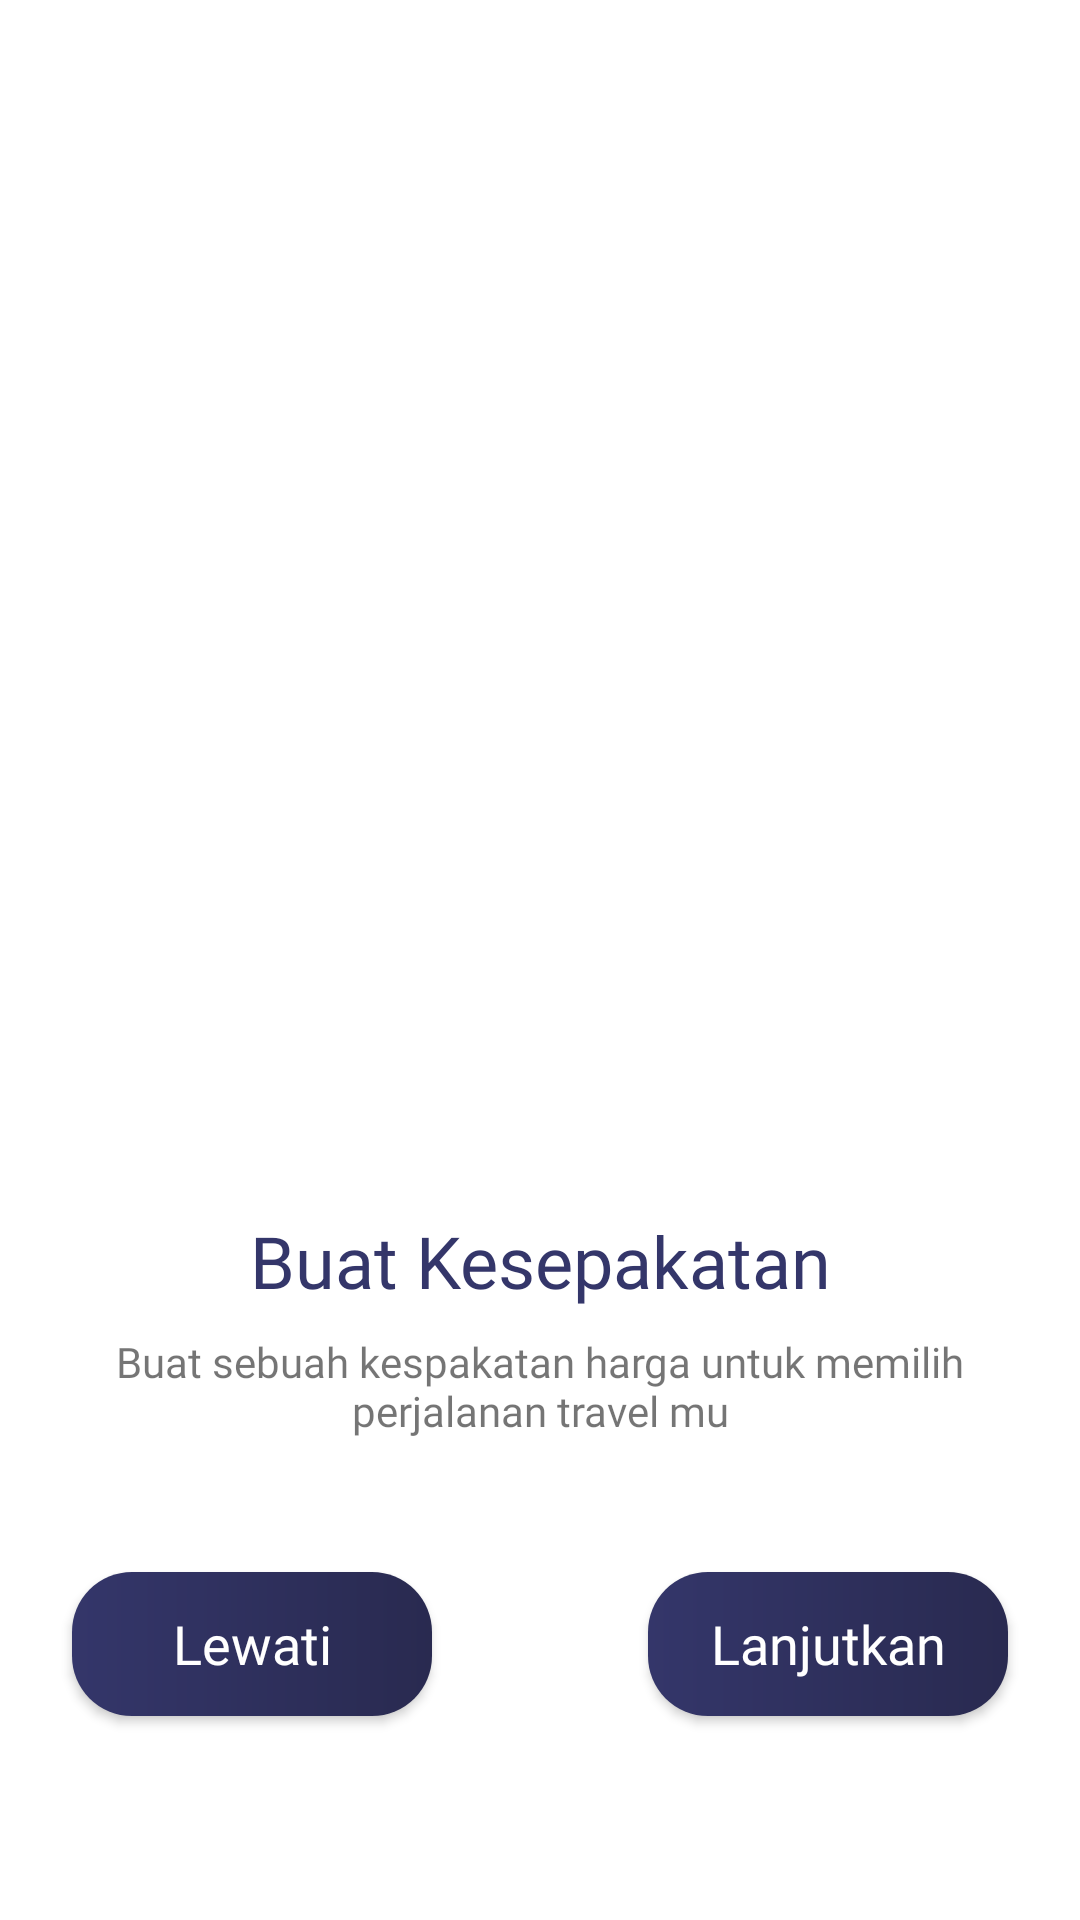

Write the Android layout XML for this screen, with the resource values it uses.
<!-- AndroidManifest.xml: activity theme AppTheme.noactionbarfullscreen -->
<!-- res/layout/activity_onboarding_one.xml -->
<?xml version="1.0" encoding="utf-8"?>
<androidx.constraintlayout.widget.ConstraintLayout xmlns:android="http://schemas.android.com/apk/res/android"
    xmlns:app="http://schemas.android.com/apk/res-auto"
    xmlns:tools="http://schemas.android.com/tools"
    android:layout_width="match_parent"
    android:layout_height="match_parent"
    android:background="@color/colorwhite"
    tools:context=".activity.onboarding.OnboardingOneActivity">

    <ImageView
        android:id="@+id/imageView2"
        android:layout_width="302dp"
        android:layout_height="296dp"
        android:layout_marginTop="100dp"
        android:contentDescription="@string/baner"
        app:layout_constraintEnd_toEndOf="parent"
        app:layout_constraintHorizontal_bias="0.577"
        app:layout_constraintStart_toStartOf="parent"
        app:layout_constraintTop_toTopOf="parent"
        app:srcCompat="@drawable/deal" />

    <TextView
        android:id="@+id/textView9"
        android:layout_width="0dp"
        android:layout_height="wrap_content"
        android:layout_marginStart="24dp"
        android:layout_marginTop="8dp"
        android:layout_marginEnd="24dp"
        android:fontFamily="@font/montserrat_bold"
        android:gravity="center|center_horizontal|center_vertical"
        android:text="@string/buat_kesepakatan"
        android:textColor="@color/colorPrimary"
        android:textSize="24sp"
        app:layout_constraintEnd_toEndOf="parent"
        app:layout_constraintStart_toStartOf="parent"
        app:layout_constraintTop_toBottomOf="@+id/imageView2" />

    <TextView
        android:id="@+id/textView10"
        android:layout_width="0dp"
        android:layout_height="wrap_content"
        android:layout_marginStart="24dp"
        android:layout_marginTop="8dp"
        android:layout_marginEnd="24dp"
        android:fontFamily="@font/montserrat"
        android:text="@string/buat_sebuah_kespakatan_harga_nuntuk_memilih_perjalanan_travel_mu"
        android:textAlignment="center"
        app:layout_constraintEnd_toEndOf="parent"
        app:layout_constraintStart_toStartOf="parent"
        app:layout_constraintTop_toBottomOf="@+id/textView9" />

    <Button
        android:id="@+id/btn_lanjut"
        android:layout_width="120dp"
        android:layout_height="wrap_content"
        android:layout_marginEnd="24dp"
        android:layout_marginBottom="24dp"
        android:background="@drawable/shape_ractengle_button_primaryy"
        android:fontFamily="@font/montserrat"
        android:text="@string/lanjutkan"
        android:textAllCaps="false"
        android:textColor="@color/colorwhite"
        android:textSize="18sp"
        app:layout_constraintBottom_toBottomOf="parent"
        app:layout_constraintEnd_toEndOf="parent"
        app:layout_constraintTop_toBottomOf="@+id/textView10" />

    <Button
        android:id="@+id/btn_lewati"
        android:layout_width="120dp"
        android:layout_height="wrap_content"
        android:layout_marginStart="24dp"
        android:layout_marginBottom="24dp"
        android:background="@drawable/shape_ractengle_button_primaryy"
        android:fontFamily="@font/montserrat"
        android:text="@string/lewati"
        android:textAllCaps="false"
        android:textColor="@color/colorwhite"
        android:textSize="18sp"
        app:layout_constraintBottom_toBottomOf="parent"
        app:layout_constraintStart_toStartOf="parent"
        app:layout_constraintTop_toBottomOf="@+id/textView10" />
</androidx.constraintlayout.widget.ConstraintLayout>
<!-- resources referenced by this layout -->
<resources>
  <color name="colorPrimary">#34366A</color>
  <color name="colorwhite">#FFFFFF</color>
  <!-- drawable deal: png bitmap (drawable, 54768 bytes) -->
  <!-- drawable shape_ractengle_button_primaryy (drawable) -->
  <?xml version="1.0" encoding="utf-8"?>
  <shape xmlns:android="http://schemas.android.com/apk/res/android"
      android:shape="rectangle">
      <gradient android:startColor="@color/colorPrimary"
          android:endColor="@color/colorPrimaryDark"/>
      <corners android:radius="20dp"/>
  </shape>
  <string name="baner">baner</string>
  <string name="buat_kesepakatan">Buat Kesepakatan</string>
  <string name="buat_sebuah_kespakatan_harga_nuntuk_memilih_perjalanan_travel_mu">Buat sebuah kespakatan harga  untuk memilih perjalanan travel mu</string>
  <string name="lanjutkan">Lanjutkan</string>
  <string name="lewati">Lewati</string>
  <style name="AppTheme.noactionbarfullscreen" parent="Theme.AppCompat.Light.DarkActionBar">
          
          <item name="windowActionBar">false</item>
          <item name="windowNoTitle">true</item>
          <item name="android:windowFullscreen">true</item>
          <item name="colorControlNormal">@color/colorPrimary</item>
          <item name="colorControlActivated">@color/colorPrimaryDark</item>
          <item name="colorControlHighlight">@color/colorAccent</item>
      </style>
  <color name="colorPrimaryDark">#292A50</color>
  <color name="colorAccent">#34366A</color>
</resources>
